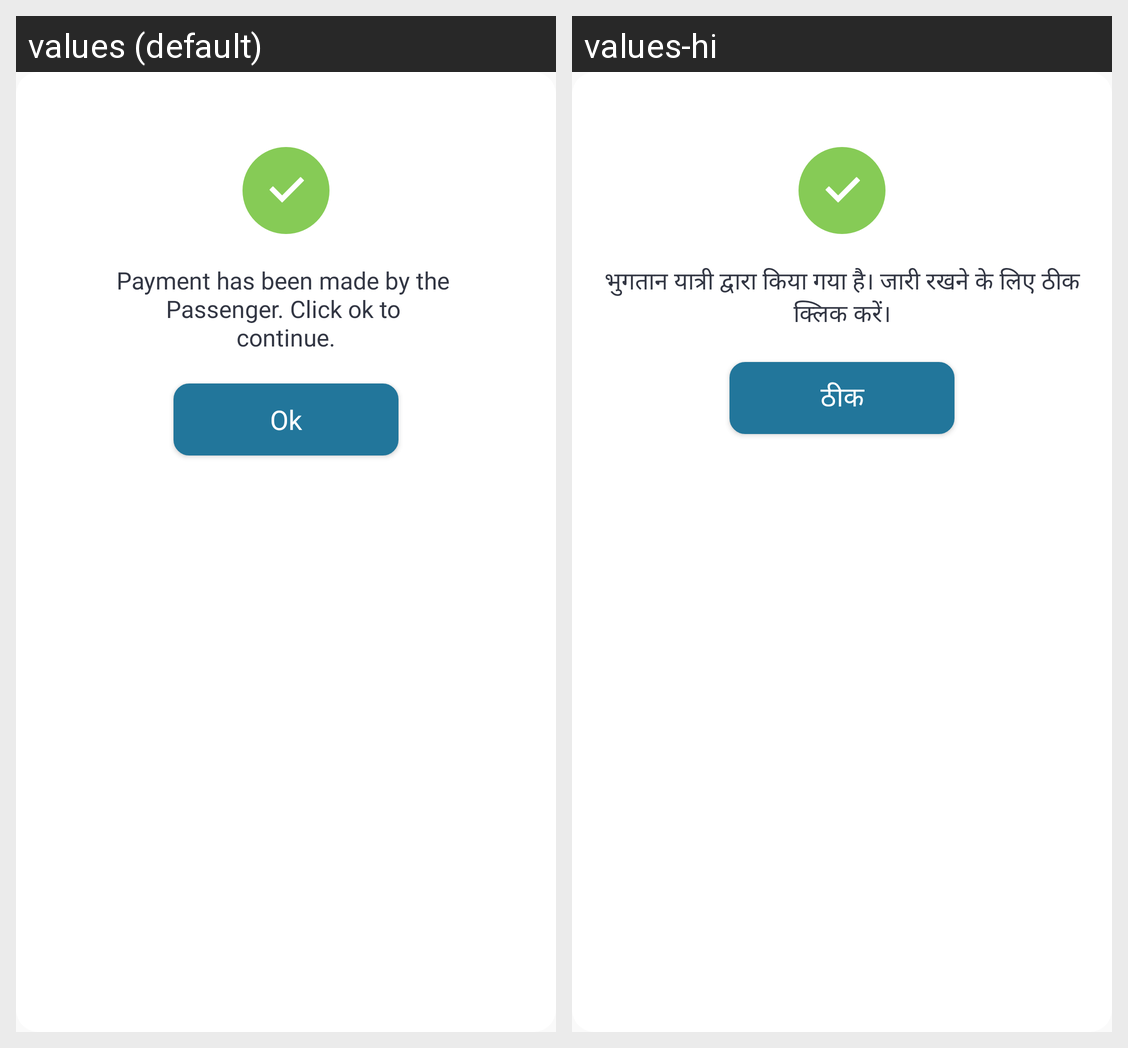

Strings drawn on this Android screen and how each of the app's shown locales translates them:
Android screen res/layout/donation_done_layout.xml rendered under 2 locales, left to right: values (default), values-hi. Device: Nexus 5 (rendered at 1080×1920; each locale shown at half size, 540×960, under a caption strip naming it); theme AppTheme.
Strings drawn on this screen, with the default value and each locale's value (text and hints the layout hard-codes, and strings that could not be matched under every locale, appear in the picture but are not listed):

payment_has_been_made_by_the_passenger_click_ok_to_continue_time_of_ride
  values: Payment has been made by the 
      Passenger. Click ok to 
      continue.
  values-hi: भुगतान यात्री द्वारा किया गया है। जारी रखने के लिए ठीक क्लिक करें।

ok
  values: Ok
  values-hi: ठीक
